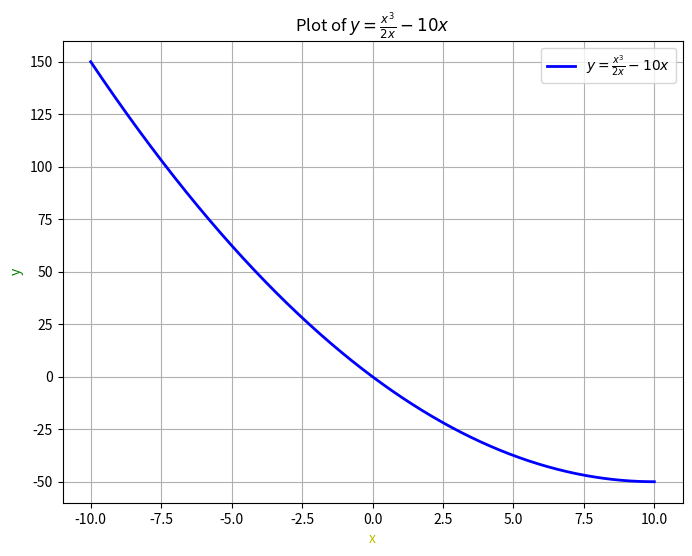

This chart was generated by the following Python code:
import matplotlib.pyplot as plt
import numpy as np

x = np.linspace(-10, 10, 1000)
x = x[x !=0]

y = (x**3 / (2*x)) - 10 * x

plt.figure(figsize=(8, 6))
plt.plot(x, y, label='$y = \\frac{{x^3}}{{2x}} - 10x$', color='b', linewidth=2)
plt.title('Plot of $y = \\frac{{x^3}}{{2x}} - 10x$')
plt.xlabel('x', color='y')
plt.ylabel('y', color='g')
plt.grid(True)
plt.legend()
plt.show()
